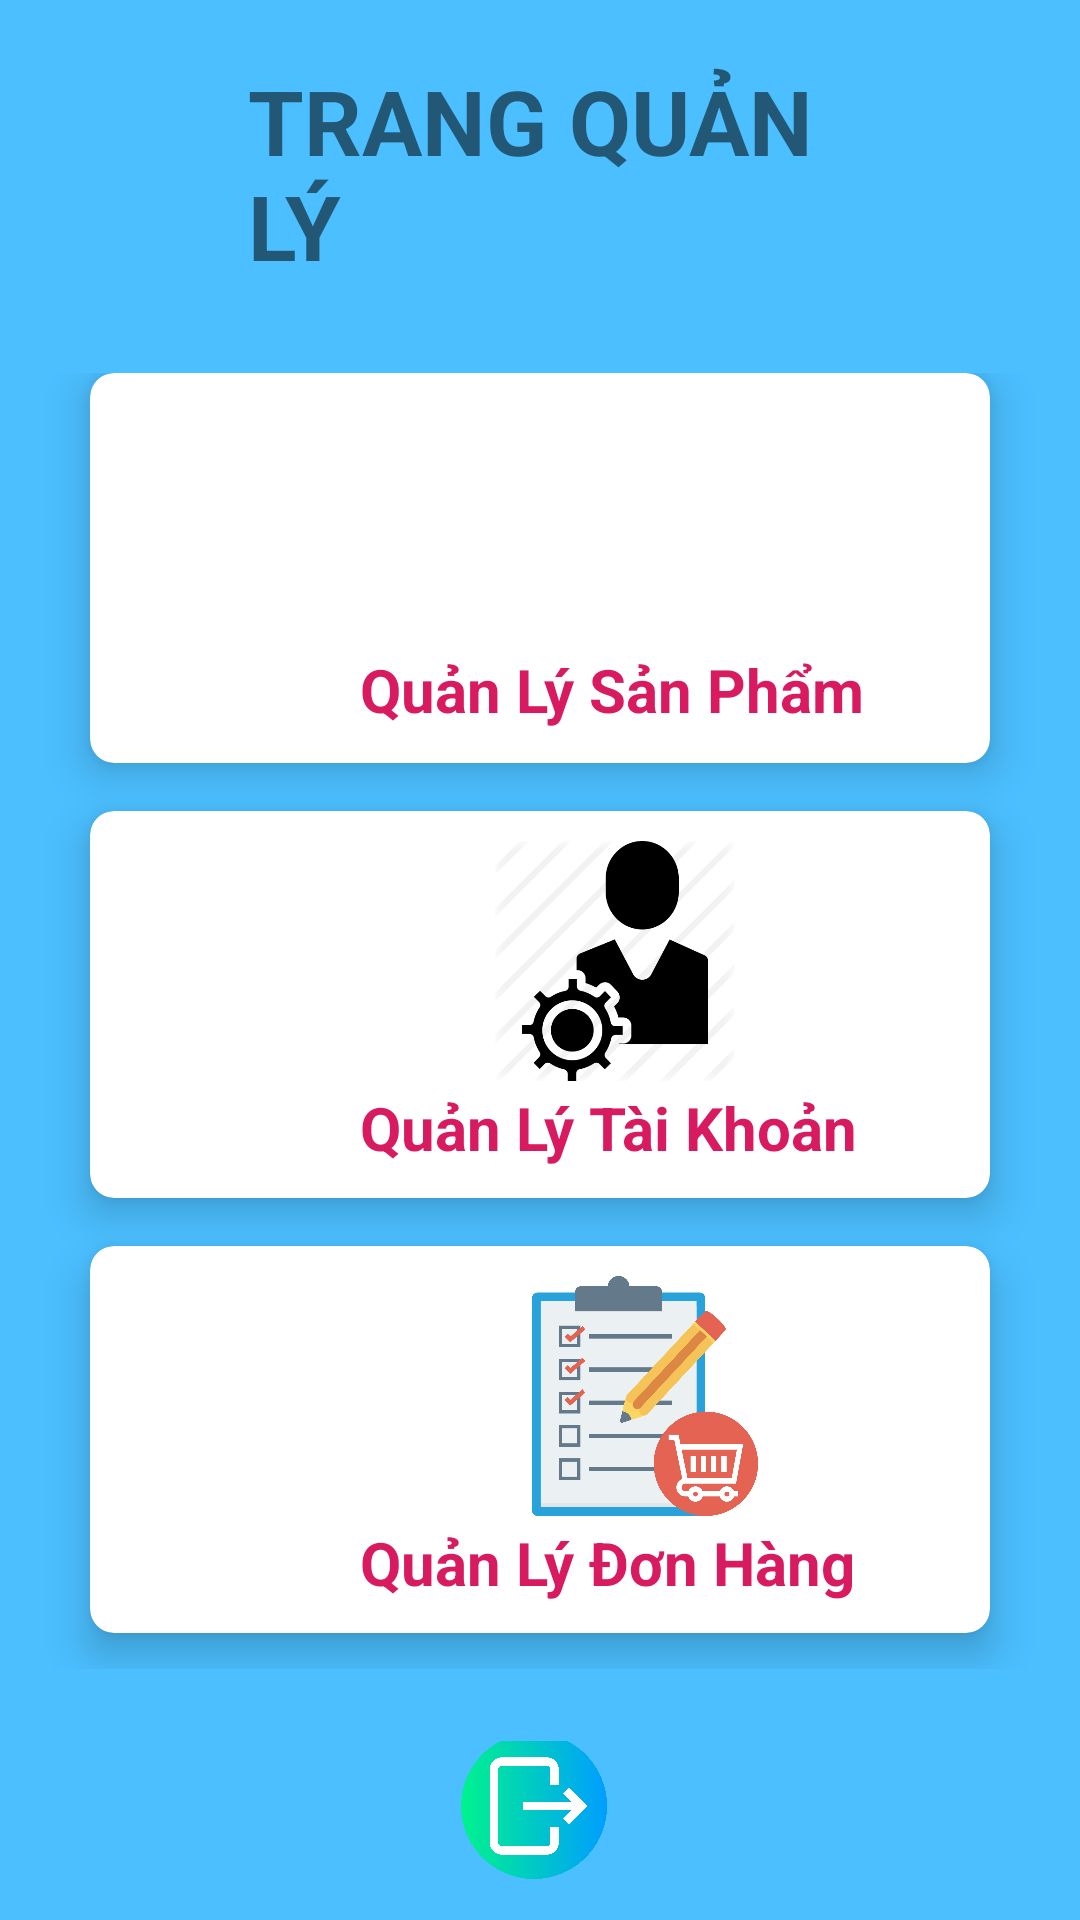

Layout XML and referenced resources for this Android screen:
<!-- AndroidManifest.xml: application theme AppTheme -->
<!-- res/layout/activity_admin.xml -->
<?xml version="1.0" encoding="utf-8"?>
<LinearLayout xmlns:android="http://schemas.android.com/apk/res/android"
    xmlns:app="http://schemas.android.com/apk/res-auto"
    xmlns:tools="http://schemas.android.com/tools"
    android:layout_width="match_parent"
    android:layout_height="match_parent"
    android:orientation="vertical"
    android:background="@color/Primary"
    tools:context=".AdminActivity">

    <RelativeLayout
        android:layout_width="match_parent"
        android:layout_height="wrap_content">


        <TextView
            android:id="@+id/textView3"
            android:layout_width="245dp"
            android:layout_height="wrap_content"
            android:layout_alignParentStart="true"
            android:layout_alignParentEnd="true"
            android:layout_marginStart="82.5dp"
            android:layout_marginLeft="30dp"
            android:layout_marginTop="20dp"
            android:layout_marginEnd="82.5dp"
            android:layout_marginRight="30dp"
            android:text="TRANG QUẢN LÝ"
            android:textSize="30dp"
            android:textStyle="bold" />
    </RelativeLayout>

    <GridLayout
        android:layout_width="match_parent"
        android:layout_height="460dp"
        android:layout_marginTop="15dp"
        android:layout_marginBottom="10dp"
        android:alignmentMode="alignMargins"
        android:columnCount="1"
        android:padding="14dp"
        android:rowCount="4">

        <androidx.cardview.widget.CardView
            android:id="@+id/qlsp"
            android:layout_width="0dp"
            android:layout_height="wrap_content"
            android:layout_columnWeight="1"
            android:layout_marginLeft="16dp"
            android:layout_marginRight="16dp"
            android:layout_marginBottom="16dp"
            app:cardCornerRadius="8dp"
            app:cardElevation="8dp">

            <LinearLayout
                android:layout_width="match_parent"
                android:layout_height="110dp"
                android:layout_gravity="center_horizontal"
                android:layout_margin="10dp"
                android:layout_marginTop="100dp"
                android:orientation="vertical">

                <ImageView
                    android:layout_width="344dp"
                    android:layout_height="80dp"
                    android:src="@drawable/themsanpham"></ImageView>

                <TextView
                    android:layout_width="wrap_content"
                    android:layout_height="wrap_content"
                    android:layout_marginLeft="80dp"
                    android:layout_marginTop="2dp"
                    android:text="Quản Lý Sản Phẩm"
                    android:textColor="@color/colorAccent"
                    android:textSize="20dp"
                    android:textStyle="bold">

                </TextView>
            </LinearLayout>


        </androidx.cardview.widget.CardView>

        <androidx.cardview.widget.CardView
            android:id="@+id/qlnguoidung"
            android:layout_width="0dp"
            android:layout_height="wrap_content"
            android:layout_columnWeight="1"
            android:layout_marginLeft="16dp"
            android:layout_marginRight="16dp"
            android:layout_marginBottom="16dp"
            app:cardCornerRadius="8dp"
            app:cardElevation="8dp">

            <LinearLayout
                android:layout_width="match_parent"
                android:layout_height="wrap_content"
                android:layout_gravity="center_horizontal"
                android:layout_margin="10dp"
                android:orientation="vertical">

                <ImageView
                    android:layout_width="330dp"
                    android:layout_height="80dp"
                    android:src="@drawable/quanlytaikhoan"></ImageView>

                <TextView
                    android:layout_width="wrap_content"
                    android:layout_height="wrap_content"
                    android:layout_marginLeft="80dp"
                    android:layout_marginTop="2dp"
                    android:text="Quản Lý Tài Khoản"
                    android:textColor="@color/colorAccent"
                    android:textSize="20dp"
                    android:textStyle="bold">

                </TextView>
            </LinearLayout>


        </androidx.cardview.widget.CardView>

        <androidx.cardview.widget.CardView
            android:layout_width="0dp"
            android:layout_height="wrap_content"
            android:layout_columnWeight="1"
            android:layout_marginLeft="16dp"
            android:layout_marginRight="16dp"
            android:layout_marginBottom="16dp"
            app:cardCornerRadius="8dp"
            app:cardElevation="8dp">

            <LinearLayout
                android:layout_width="wrap_content"
                android:layout_height="wrap_content"
                android:layout_gravity="center_horizontal"
                android:layout_margin="10dp"
                android:orientation="vertical">

                <ImageView
                    android:layout_width="350dp"
                    android:layout_height="80dp"
                    android:src="@drawable/hoadon"></ImageView>

                <TextView
                    android:layout_width="wrap_content"
                    android:layout_height="wrap_content"
                    android:layout_marginLeft="80dp"
                    android:layout_marginTop="2dp"
                    android:text="Quản Lý Đơn Hàng"
                    android:textColor="@color/colorAccent"
                    android:textSize="20dp"
                    android:textStyle="bold">

                </TextView>
            </LinearLayout>

        </androidx.cardview.widget.CardView>

    </GridLayout>

    <RelativeLayout
        android:layout_width="match_parent"
        android:layout_height="52dp">

        <ImageView
            android:id="@+id/imgview"
            android:layout_width="101dp"
            android:layout_height="49dp"
            android:layout_alignParentStart="true"
            android:layout_alignParentTop="true"
            android:layout_alignParentEnd="true"

            android:layout_alignParentBottom="true"
            android:layout_marginStart="153dp"
            android:layout_marginTop="-3dp"
            android:layout_marginEnd="157dp"
            android:layout_marginBottom="6dp"
            android:clickable="true"
            android:src="@drawable/logout">

        </ImageView>
    </RelativeLayout>

</LinearLayout>
<!-- resources referenced by this layout -->
<resources>
  <color name="Primary">#4BBFFF</color>
  <color name="colorAccent">#D81B60</color>
  <!-- drawable hoadon: png bitmap (drawable-xxxhdpi, 71566 bytes) -->
  <!-- drawable logout: png bitmap (drawable-xxxhdpi, 110865 bytes) -->
  <!-- drawable quanlytaikhoan: png bitmap (drawable-xxxhdpi, 25334 bytes) -->
  <style name="AppTheme" parent="Theme.AppCompat.Light.DarkActionBar">
          
          <item name="colorPrimary">@color/Primary</item>
          <item name="colorPrimaryDark">@color/Primary</item>
          <item name="colorAccent">@color/colorAccent</item>
      </style>
</resources>
